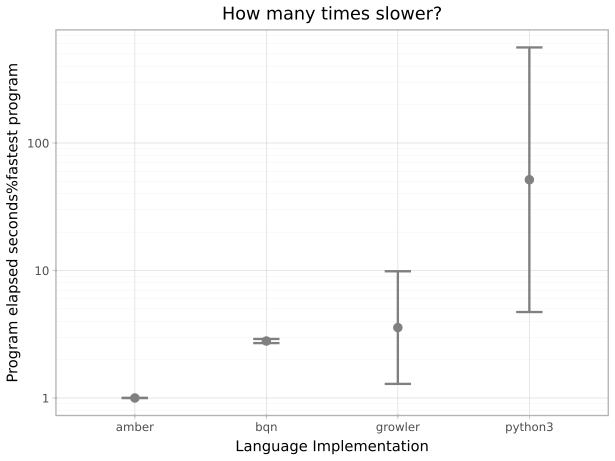

Source data for this figure (header and first rows):
suite, imp, starttime, returnvalue, walltime, cputime, memory, terminationreason
mandelbrot, growler, 2026-10-15T20:40:49.561843+11:00, 0, 1.921, 1.917, 4100096, 
mandelbrot, growler, 2026-10-15T20:40:51.883983+11:00, 0, 1.921, 1.919, 4055040, 
mandelbrot, growler, 2026-10-15T20:40:54.073733+11:00, 0, 1.956, 1.952, 4370432, 
mandelbrot, growler, 2026-10-15T20:40:56.417470+11:00, 0, 1.917, 1.913, 4075520, 
mandelbrot, growler, 2026-10-15T20:40:58.603332+11:00, 0, 1.923, 1.919, 4132864, 
mandelbrot, growler, 2026-10-15T20:41:00.924245+11:00, 0, 1.993, 1.99, 4112384, 
mandelbrot, growler, 2026-10-15T20:41:03.191960+11:00, 0, 1.968, 1.966, 4177920, 
mandelbrot, growler, 2026-10-15T20:41:05.439999+11:00, 0, 2.008, 2.005, 4141056, 
mandelbrot, growler, 2026-10-15T20:41:07.722108+11:00, 0, 1.923, 1.92, 4186112, 
mandelbrot, growler, 2026-10-15T20:41:09.909307+11:00, 0, 1.915, 1.913, 4050944, 
mandelbrot, growler, 2026-10-15T20:41:12.098909+11:00, 0, 1.92, 1.917, 4063232, 
mandelbrot, growler, 2026-10-15T20:41:14.298035+11:00, 0, 1.952, 1.95, 4194304, 
mandelbrot, growler, 2026-10-15T20:41:16.527185+11:00, 0, 1.98, 1.977, 4136960, 
mandelbrot, growler, 2026-10-15T20:41:18.784913+11:00, 0, 1.956, 1.954, 4149248, 
mandelbrot, growler, 2026-10-15T20:41:20.999984+11:00, 0, 1.938, 1.935, 4104192, 
mandelbrot, python3, 2026-10-15T15:22:06.444898+11:00, 0, 110.3, 110.3, 13692928, 
mandelbrot, python3, 2026-10-15T15:23:57.155886+11:00, 0, 110.5, 110.5, 13651968, 
mandelbrot, python3, 2026-10-15T15:25:48.060279+11:00, 0, 112.5, 112.4, 13701120, 
mandelbrot, bqn, 2026-10-16T12:11:09.202352+11:00, 0, 0.5706, 0.5627, 49471488, 
mandelbrot, bqn, 2026-10-16T12:11:10.040504+11:00, 0, 0.5689, 0.5608, 49283072, 
mandelbrot, bqn, 2026-10-16T12:11:10.884866+11:00, 0, 0.5727, 0.5663, 49336320, 
mandelbrot, bqn, 2026-10-16T12:11:11.734839+11:00, 0, 0.5673, 0.5605, 49287168, 
mandelbrot, bqn, 2026-10-16T12:11:12.576168+11:00, 0, 0.5838, 0.575, 49287168, 
mandelbrot, bqn, 2026-10-16T12:11:13.427897+11:00, 0, 0.5662, 0.5597, 49287168, 
mandelbrot, bqn, 2026-10-16T12:11:14.260725+11:00, 0, 0.566, 0.5598, 49549312, 
mandelbrot, bqn, 2026-10-16T12:11:15.091913+11:00, 0, 0.5674, 0.5611, 49287168, 
mandelbrot, bqn, 2026-10-16T12:11:15.917789+11:00, 0, 0.5667, 0.5601, 49287168, 
mandelbrot, bqn, 2026-10-16T12:11:16.752277+11:00, 0, 0.5707, 0.5636, 49463296, 
mandelbrot, bqn, 2026-10-16T12:11:17.587136+11:00, 0, 0.574, 0.5668, 49397760, 
mandelbrot, bqn, 2026-10-16T12:11:18.425233+11:00, 0, 0.5721, 0.564, 49291264, 
mandelbrot, bqn, 2026-10-16T12:11:19.283564+11:00, 0, 0.5728, 0.5648, 49369088, 
mandelbrot, bqn, 2026-10-16T12:11:20.129503+11:00, 0, 0.5704, 0.563, 49471488, 
mandelbrot, bqn, 2026-10-16T12:11:20.963897+11:00, 0, 0.644, 0.6356, 49463296, 
mandelbrot, amber, 2026-10-16T12:00:19.743853+11:00, 0, 0.2322, 0.7014, 157978624, 
mandelbrot, amber, 2026-10-16T12:00:20.267531+11:00, 0, 0.1978, 0.6345, 157835264, 
mandelbrot, amber, 2026-10-16T12:00:20.747586+11:00, 0, 0.204, 0.6418, 157818880, 
mandelbrot, amber, 2026-10-16T12:00:21.232905+11:00, 0, 0.1994, 0.6375, 157827072, 
mandelbrot, amber, 2026-10-16T12:00:21.702217+11:00, 0, 0.1942, 0.6315, 158052352, 
mandelbrot, amber, 2026-10-16T12:00:22.181695+11:00, 0, 0.2002, 0.6394, 157655040, 
mandelbrot, amber, 2026-10-16T12:00:22.668812+11:00, 0, 0.195, 0.6331, 157782016, 
mandelbrot, amber, 2026-10-16T12:00:23.149311+11:00, 0, 0.2075, 0.6472, 157581312, 
mandelbrot, amber, 2026-10-16T12:00:23.641942+11:00, 0, 0.1955, 0.6342, 157929472, 
mandelbrot, amber, 2026-10-16T12:00:24.123268+11:00, 0, 0.1977, 0.6453, 157810688, 
mandelbrot, amber, 2026-10-16T12:00:24.600873+11:00, 0, 0.1933, 0.63, 157454336, 
mandelbrot, amber, 2026-10-16T12:00:25.086810+11:00, 0, 0.1951, 0.6313, 157945856, 
mandelbrot, amber, 2026-10-16T12:00:25.559871+11:00, 0, 0.1937, 0.6331, 157528064, 
mandelbrot, amber, 2026-10-16T12:00:26.033206+11:00, 0, 0.1953, 0.6354, 157700096, 
mandelbrot, amber, 2026-10-16T12:00:26.510534+11:00, 0, 0.1965, 0.6363, 157716480, 
fft, growler, 2026-10-16T12:58:53.059781+11:00, 0, 0.2707, 0.2581, 271106048, 
fft, growler, 2026-10-16T12:58:53.594936+11:00, 0, 0.2581, 0.2555, 271106048, 
fft, growler, 2026-10-16T12:58:54.113476+11:00, 0, 0.2588, 0.2556, 271171584, 
fft, growler, 2026-10-16T12:58:54.643826+11:00, 0, 0.2601, 0.2566, 271106048, 
fft, growler, 2026-10-16T12:58:55.160929+11:00, 0, 0.2592, 0.256, 270954496, 
fft, growler, 2026-10-16T12:58:55.694220+11:00, 0, 0.2648, 0.2615, 270991360, 
fft, growler, 2026-10-16T12:58:56.216925+11:00, 0, 0.2627, 0.2602, 271106048, 
fft, growler, 2026-10-16T12:58:56.749156+11:00, 0, 0.2598, 0.2569, 271085568, 
fft, growler, 2026-10-16T12:58:57.276196+11:00, 0, 0.2593, 0.2564, 271171584, 
fft, growler, 2026-10-16T12:58:57.800320+11:00, 0, 0.2606, 0.2574, 271106048, 
fft, growler, 2026-10-16T12:58:58.322383+11:00, 0, 0.2607, 0.2573, 271036416, 
fft, growler, 2026-10-16T12:58:58.862531+11:00, 0, 0.2622, 0.2587, 271003648, 
... 48 more rows
